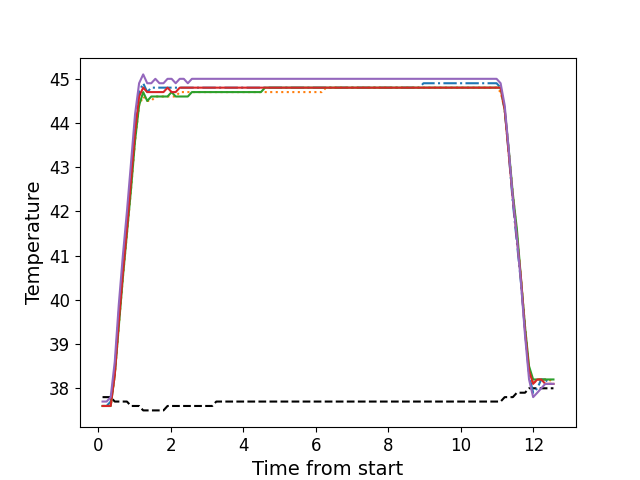

Source data for this figure (header and first rows):
, times, neutral, z1, z2, z3, z4, z5
0, 0.1156, 37.8, 37.6, 37.6, 37.6, 37.6, 37.7
1, 0.2282, 37.8, 37.6, 37.6, 37.6, 37.6, 37.7
2, 0.3399, 37.8, 37.7, 37.6, 37.6, 37.6, 37.8
3, 0.4525, 37.7, 38.4, 38.3, 38.3, 38.3, 38.6
4, 0.5641, 37.7, 39.7, 39.4, 39.4, 39.5, 39.9
5, 0.6757, 37.7, 40.7, 40.5, 40.5, 40.6, 41.0
6, 0.7884, 37.7, 41.7, 41.5, 41.5, 41.6, 42.0
7, 0.901, 37.6, 42.8, 42.5, 42.5, 42.7, 43.1
8, 1.013, 37.6, 43.9, 43.6, 43.6, 43.8, 44.2
9, 1.124, 37.6, 44.7, 44.4, 44.4, 44.6, 44.9
10, 1.237, 37.5, 44.9, 44.6, 44.7, 44.8, 45.1
11, 1.348, 37.5, 44.7, 44.5, 44.5, 44.7, 44.9
12, 1.46, 37.5, 44.8, 44.5, 44.6, 44.7, 44.9
13, 1.573, 37.5, 44.8, 44.6, 44.6, 44.7, 45.0
14, 1.685, 37.5, 44.8, 44.6, 44.6, 44.7, 44.9
15, 1.797, 37.5, 44.8, 44.6, 44.6, 44.7, 44.9
16, 1.908, 37.6, 44.8, 44.6, 44.6, 44.8, 45.0
17, 2.021, 37.6, 44.8, 44.6, 44.7, 44.7, 45.0
18, 2.133, 37.6, 44.8, 44.6, 44.6, 44.7, 44.9
19, 2.245, 37.6, 44.8, 44.7, 44.6, 44.8, 45.0
20, 2.357, 37.6, 44.8, 44.7, 44.6, 44.8, 45.0
21, 2.469, 37.6, 44.8, 44.7, 44.6, 44.8, 44.9
22, 2.581, 37.6, 44.8, 44.7, 44.7, 44.8, 45.0
23, 2.693, 37.6, 44.8, 44.7, 44.7, 44.8, 45.0
24, 2.805, 37.6, 44.8, 44.7, 44.7, 44.8, 45.0
25, 2.918, 37.6, 44.8, 44.7, 44.7, 44.8, 45.0
26, 3.029, 37.6, 44.8, 44.7, 44.7, 44.8, 45.0
27, 3.142, 37.6, 44.8, 44.7, 44.7, 44.8, 45.0
28, 3.253, 37.7, 44.8, 44.7, 44.7, 44.8, 45.0
29, 3.366, 37.7, 44.8, 44.7, 44.7, 44.8, 45.0
30, 3.478, 37.7, 44.8, 44.7, 44.7, 44.8, 45.0
31, 3.589, 37.7, 44.8, 44.7, 44.7, 44.8, 45.0
32, 3.702, 37.7, 44.8, 44.7, 44.7, 44.8, 45.0
33, 3.814, 37.7, 44.8, 44.7, 44.7, 44.8, 45.0
34, 3.926, 37.7, 44.8, 44.7, 44.7, 44.8, 45.0
35, 4.038, 37.7, 44.8, 44.7, 44.7, 44.8, 45.0
36, 4.15, 37.7, 44.8, 44.7, 44.7, 44.8, 45.0
37, 4.262, 37.7, 44.8, 44.7, 44.7, 44.8, 45.0
38, 4.375, 37.7, 44.8, 44.7, 44.7, 44.8, 45.0
39, 4.486, 37.7, 44.8, 44.7, 44.7, 44.8, 45.0
40, 4.598, 37.7, 44.8, 44.7, 44.8, 44.8, 45.0
41, 4.71, 37.7, 44.8, 44.7, 44.8, 44.8, 45.0
42, 4.823, 37.7, 44.8, 44.7, 44.8, 44.8, 45.0
43, 4.935, 37.7, 44.8, 44.7, 44.8, 44.8, 45.0
44, 5.046, 37.7, 44.8, 44.7, 44.8, 44.8, 45.0
45, 5.159, 37.7, 44.8, 44.7, 44.8, 44.8, 45.0
46, 5.27, 37.7, 44.8, 44.7, 44.8, 44.8, 45.0
47, 5.383, 37.7, 44.8, 44.7, 44.8, 44.8, 45.0
48, 5.495, 37.7, 44.8, 44.7, 44.8, 44.8, 45.0
49, 5.607, 37.7, 44.8, 44.7, 44.8, 44.8, 45.0
50, 5.719, 37.7, 44.8, 44.7, 44.8, 44.8, 45.0
51, 5.831, 37.7, 44.8, 44.7, 44.8, 44.8, 45.0
52, 5.943, 37.7, 44.8, 44.7, 44.8, 44.8, 45.0
53, 6.055, 37.7, 44.8, 44.7, 44.8, 44.8, 45.0
54, 6.167, 37.7, 44.8, 44.7, 44.8, 44.8, 45.0
55, 6.279, 37.7, 44.8, 44.8, 44.8, 44.8, 45.0
56, 6.392, 37.7, 44.8, 44.8, 44.8, 44.8, 45.0
57, 6.503, 37.7, 44.8, 44.8, 44.8, 44.8, 45.0
58, 6.614, 37.7, 44.8, 44.8, 44.8, 44.8, 45.0
59, 6.727, 37.7, 44.8, 44.8, 44.8, 44.8, 45.0
... 52 more rows
